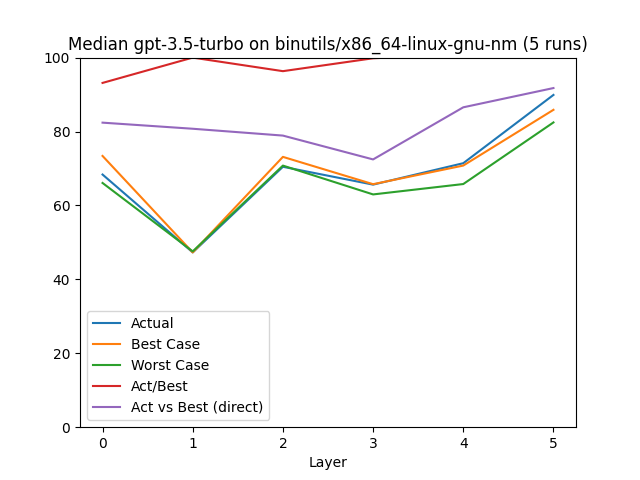

Data behind this chart, as committed beside it:
, Layer, Actual, Best Case, Worst Case, Act/Best, Act vs Best (direct), Change, Counted Actual, Counted Best, Counted Worst
0, 0.0, 68.36, 73.39, 66.08, 93.15, 82.4, 68.36, 28.0, 28.0, 28.0
1, 1.0, 47.29, 47.29, 47.57, 100.0, 80.75, -30.83, 4.0, 4.0, 4.0
2, 2.0, 70.46, 73.14, 70.78, 96.33, 78.9, 49.0, 7.0, 7.0, 7.0
3, 3.0, 65.63, 65.75, 62.98, 99.82, 72.45, -6.86, 8.0, 8.0, 8.0
4, 4.0, 71.43, 70.79, 65.79, 100.9, 86.55, 8.84, 3.0, 3.0, 2.0
5, 5.0, 89.9, 85.87, 82.46, 104.7, 91.76, 25.86, 8.0, 8.0, 8.0
